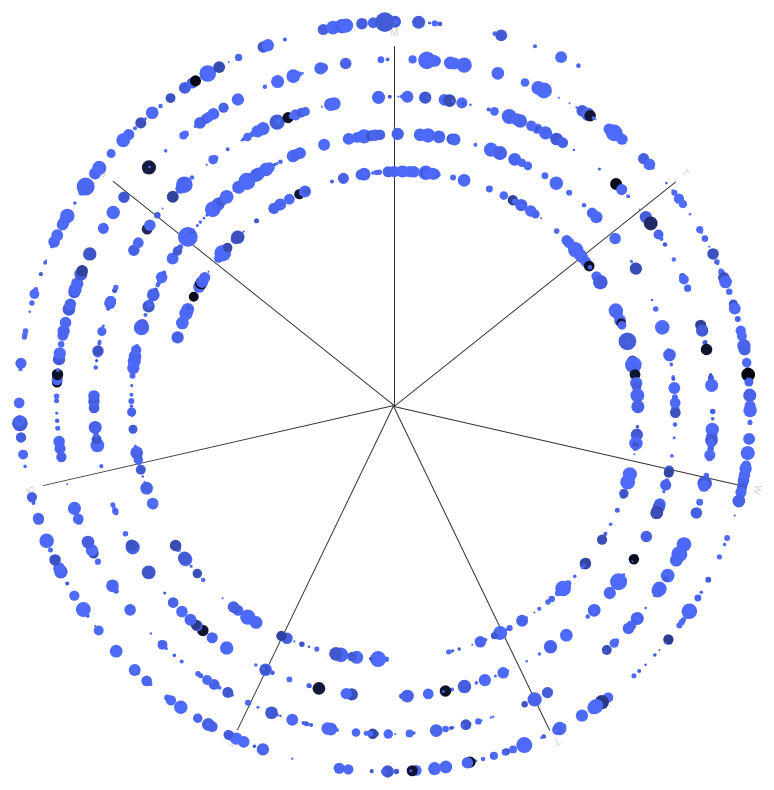
D3 v3 page, settled after 480 driven frames (8 s of simulated time); the page loaded 1 data file(s).


// ── ../js/util.js
// Drawing
function drawCircle(ctx, x, y, r) {
  ctx.beginPath();
  ctx.arc(x, y, r, 0, 2 * Math.PI, false);
  ctx.fill();
}

function drawGeoJSON(ctx, geojson, projection) {
  // Rough and ready geojson plotting

  ctx.strokeStyle = '#666';
  ctx.lineWidth = '0.5';
  _.each(geojson.features, function(feature) {
    var geometry = feature.geometry;
    var polygons = [];

    if(geometry.type === 'Polygon')
      polygons.push(geometry.coordinates[0]);
    else if(geometry.type == 'MultiPolygon') {
      _.each(geometry.coordinates, function(polygon) {
        polygons.push(polygon[0]);
      });
    }

    _.each(polygons, function(polygon) {
      ctx.beginPath();
      _.each(polygon, function(pt) {
        var pt = projection(pt);
        ctx.lineTo(pt[0], pt[1]);
      });
      ctx.stroke();
      ctx.closePath();
    });
  });
}


function drawPolarDayGrid(ctx, r) {
  var days = ['M', 'T', 'W', 'T', 'F', 'S', 'S'];
  for(var i=0; i<7; i++) {
    ctx.fillStyle = '#333';
    ctx.fillRect(0, 0, 1, -r);
    ctx.fillStyle = '#ccc';
    ctx.fillText(days[i], -4, -(r + 10))
    ctx.rotate(2 * Math.PI / 7);
  }    
}

// ── js/chart.js
(function() {

  // Get the canvas element's context
  var canvas = document.getElementById('canvas');
  var ctx = canvas.getContext('2d');

  var colorScale = d3.scale.linear().domain([0, 650]).range(['#4F6CFF', 'black']);
  var radiusScale = d3.scale.sqrt().domain([2.5, 7]).range([1, 10]);

  var angleScale = d3.scale.linear().domain([new Date('2014-08-18T00:00'), new Date('2014-08-25T00:00')]).range([0, 2 * Math.PI]);
  var orbitRadiusScale = d3.scale.linear().domain([new Date('2014-07-21T13:02:12'), new Date('2014-08-20T11:31')]).range([200, 360]);

  ctx.translate(600, 400);

  d3.csv('../data/earthquakes-30days-2.5.csv', function(err, csv) {
    csv.reverse(); // so that most recent earthquakes are drawn on top

    drawPolarDayGrid(ctx, 360);

    // Draw earthquakes
    csv.forEach(function(row, i) {
      ctx.fillStyle = colorScale(+row.depth);
      var t = new Date(row.time);
      var r = orbitRadiusScale(t);
      var x = r * Math.sin(angleScale(t));
      var y = -r * Math.cos(angleScale(t));
      drawCircle(ctx, x, y, radiusScale(+row.mag));
    });
  });


})();

### data: ../data/earthquakes-30days-2.5.csv
time, latitude, longitude, depth, mag, magType, nst, gap, dmin, rms, net, id, updated, place, type
2014-08-25T13:16:42.400Z, 18.88, -65.26, 32, 3, Md, 15, 226.8, 0.5704, 0.25, pr, pr14237002, 2014-08-25T13:45:21.300Z, 64km N of Culebra, Puerto Rico, earthquake
2014-08-25T11:56:43.280Z, -15.25, -173.6, 10, 4.7, mb, , 84, 2.246, 0.75, us, usb000s60h, 2014-08-25T13:13:41.751Z, 78km N of Hihifo, Tonga, earthquake
2014-08-25T09:59:24.000Z, 59.75, -151.6, 41.2, 2.9, ml, , , , 0.61, ak, ak11368530, 2014-08-25T10:36:55.197Z, 9km NNW of Diamond Ridge, Alaska, earthquake
2014-08-25T07:31:43.140Z, 29.85, 129.9, 105.9, 4.7, mb, , 73, 3.368, 0.63, us, usb000s5zz, 2014-08-25T13:55:18.623Z, 143km SW of Nishinoomote, Japan, earthquake
2014-08-25T07:03:37.000Z, 60.32, -149.3, 1.9, 3, ml, , , , 0.71, ak, ak11368433, 2014-08-25T07:39:49.149Z, 18km NNE of Bear Creek, Alaska, earthquake
2014-08-25T03:12:09.800Z, 18.17, -68.04, 98, 3, Md, 7, 212.4, 0.4716, 0.31, pr, pr14237000, 2014-08-25T08:05:43.263Z, 59km SE of Punta Cana, Dominican Republi…, earthquake
2014-08-25T03:01:17.000Z, 61.05, -140.1, 0.2, 2.5, ml, , , , 1.1, ak, ak11368379, 2014-08-25T03:21:12.063Z, 145km WNW of Haines Junction, Canada, earthquake
2014-08-25T02:50:39.890Z, 33.66, -118.3, 5.41, 3.33, ml, 86, 115, 0.06219, 0.47, ci, ci37261424, 2014-08-25T13:58:49.449Z, 9km SSW of San Pedro, California, earthquake
2014-08-25T02:42:48.500Z, 19.43, -155.6, 3, 2.6, Ml, , 100.8, 0.02695, 0.15, hv, hv60756786, 2014-08-25T07:41:29.096Z, 26km E of Honaunau-Napoopoo, Hawaii, earthquake
2014-08-25T02:29:41.000Z, 61.59, -147.5, 40.3, 2.6, ml, , , , 1.03, ak, ak11368376, 2014-08-25T03:03:06.248Z, 74km ESE of Sutton-Alpine, Alaska, earthquake
2014-08-25T02:27:53.000Z, 60.06, -152.8, 86.4, 2.5, ml, , , , 0.78, ak, ak11368369, 2014-08-25T03:05:16.355Z, 47km S of Redoubt Volcano, Alaska, earthquake
2014-08-25T02:27:51.000Z, 61.37, -146.7, 68.5, 2.6, ml, , , , 0.59, ak, ak11368370, 2014-08-25T03:00:51.651Z, 31km NNW of Valdez, Alaska, earthquake
2014-08-25T01:42:42.630Z, -55.95, -28.01, 103.8, 5, mb, , 59, 5.145, 0.82, us, usb000s5yn, 2014-08-25T02:09:27.948Z, 97km NNW of Visokoi Island,, earthquake
2014-08-25T00:10:05.550Z, 37.37, -98.11, 8.67, 3, mb_lg, , 58, 0.116, 0.84, us, usb000s5y1, 2014-08-25T13:11:46.852Z, 12km NW of Harper, Kansas, earthquake
2014-08-25T00:04:15.740Z, -5.01, 151.5, 104.1, 4.7, mb, , 66, 1.057, 0.66, us, usb000s5xv, 2014-08-25T00:32:26.398Z, 112km SW of Kokopo, Papua New Guinea, earthquake
2014-08-24T23:21:45.980Z, -14.59, -73.58, 101, 6.9, mww, , 23, 4.095, 1.32, us, usb000s5x1, 2014-08-25T09:56:22.000Z, 43km ENE of Tambo, Peru, earthquake
2014-08-24T23:17:01.330Z, 33.55, 45.69, 10, 4.2, mb, , 123, 5.213, 1.23, us, usb000s5wz, 2014-08-25T00:00:28.882Z, 26km SSE of Mandali, Iraq, earthquake
2014-08-24T22:32:51.980Z, 19.51, 99.26, 46.45, 4.4, mb, , 104, 1.088, 0.93, us, usb000s5wt, 2014-08-25T08:49:20.613Z, 16km NNE of Phrao, Thailand, earthquake
2014-08-24T21:45:44.290Z, 46.45, 152.4, 76.37, 4.6, mb, , 134, 6.619, 0.87, us, usb000s5wm, 2014-08-24T23:58:02.752Z, Kuril Islands, earthquake
2014-08-24T20:56:47.800Z, 18.85, -64.56, 2, 2.5, Md, 4, 313.2, 0.433, 0.1, pr, pr14236003, 2014-08-25T00:19:03.577Z, 48km N of Road Town, British Virgin Isla…, earthquake
2014-08-24T20:39:13.590Z, 64.59, -17.31, 6.01, 5.3, mb, , 77, 1.733, 1.17, us, usb000s5wd, 2014-08-24T23:53:23.381Z, 108km WNW of Hofn, Iceland, earthquake
2014-08-24T20:35:41.000Z, 59.68, -153.2, 100, 2.7, ml, , , , 0.84, ak, ak11367903, 2014-08-25T00:12:23.493Z, 76km W of Anchor Point, Alaska, earthquake
2014-08-24T20:21:29.160Z, -55.39, -28.54, 49.33, 5.4, mb, , 67, 4.725, 1.24, us, usb000s5w9, 2014-08-24T23:50:48.425Z, 168km NNW of Visokoi Island,, earthquake
2014-08-24T19:43:31.190Z, 37.67, 30.59, 10, 5.2, mb, , 43, 0.186, 1.07, us, usb000s5w4, 2014-08-25T08:52:07.247Z, 5km ENE of Aglasun, Turkey, earthquake
2014-08-24T19:01:59.240Z, 51.62, 177.1, 70.34, 4.5, mb, , 186, 1.4, 1.08, us, usb000s5vx, 2014-08-25T00:08:15.186Z, 63km SSW of Kiska Volcano, Alaska, earthquake
2014-08-24T16:16:01.600Z, 19.13, -64.61, 47, 2.9, Md, 9, 288, 0.7061, 0.1, pr, pr14236001, 2014-08-24T18:33:40.000Z, 78km N of Road Town, British Virgin Isla…, earthquake
2014-08-24T15:10:48.700Z, 38.22, -122.3, 8.9, 2.6, Md, 62, 86.4, 0.02695, 0.1, nc, nc72283366, 2014-08-25T11:50:05.702Z, 7km NW of American Canyon, California, earthquake
2014-08-24T15:00:13.100Z, 64.51, -17.5, 8.78, 4.8, mb, , 73, 1.666, 0.55, us, usb000s5v5, 2014-08-24T19:10:02.169Z, 114km WNW of Hofn, Iceland, earthquake
2014-08-24T14:54:23.700Z, 38.2, -122.3, 9.9, 2.8, Md, 74, 79.2, 0.01797, 0.17, nc, nc72283346, 2014-08-25T06:07:57.682Z, 7km WNW of American Canyon, California, earthquake
2014-08-24T14:39:59.190Z, -20.83, -68.99, 114.2, 4.6, mb, , 71, 0.511, 0.87, us, usb000s5uy, 2014-08-24T16:29:31.796Z, 138km ESE of Iquique, Chile, earthquake
2014-08-24T14:22:19.700Z, 38.24, -122.3, 8.9, 2.5, Md, 57, 72, 0.1258, 0.12, nc, nc72283306, 2014-08-25T12:11:23.866Z, 8km SW of Napa, California, earthquake
2014-08-24T12:48:44.000Z, 51.54, -175.8, 34.3, 3.2, ml, , , , 0.64, ak, ak11366934, 2014-08-25T00:09:14.236Z, 69km ESE of Adak, Alaska, earthquake
2014-08-24T12:47:12.500Z, 38.24, -122.3, 8.5, 3.6, Mw, 127, 28.8, 0.01797, 0.17, nc, nc72283201, 2014-08-25T08:48:06.170Z, 8km SW of Napa, California, earthquake
2014-08-24T12:01:20.500Z, 38.23, -122.3, 10, 2.5, Md, 52, 93.6, 0.1258, 0.1, nc, nc72283121, 2014-08-25T11:52:19.546Z, 8km SSW of Napa, California, earthquake
2014-08-24T11:15:50.480Z, -5.524, 147.1, 198.9, 4.7, mb, , 75, 3.856, 1.18, us, usb000s5u6, 2014-08-25T11:42:48.168Z, 132km N of Lae, Papua New Guinea, earthquake
2014-08-24T10:49:48.000Z, 61.21, -152.7, 10, 2.6, ml, , , , 0.79, ak, ak11366730, 2014-08-24T11:11:57.023Z, 80km N of Redoubt Volcano, Alaska, earthquake
2014-08-24T10:24:44.200Z, 38.26, -122.3, 10.5, 3.5, Ml, 93, 100.8, 0.04492, 0.11, nc, nc72282751, 2014-08-25T08:16:27.245Z, 6km SW of Napa, California, earthquake
… [head cut at 6 KiB]